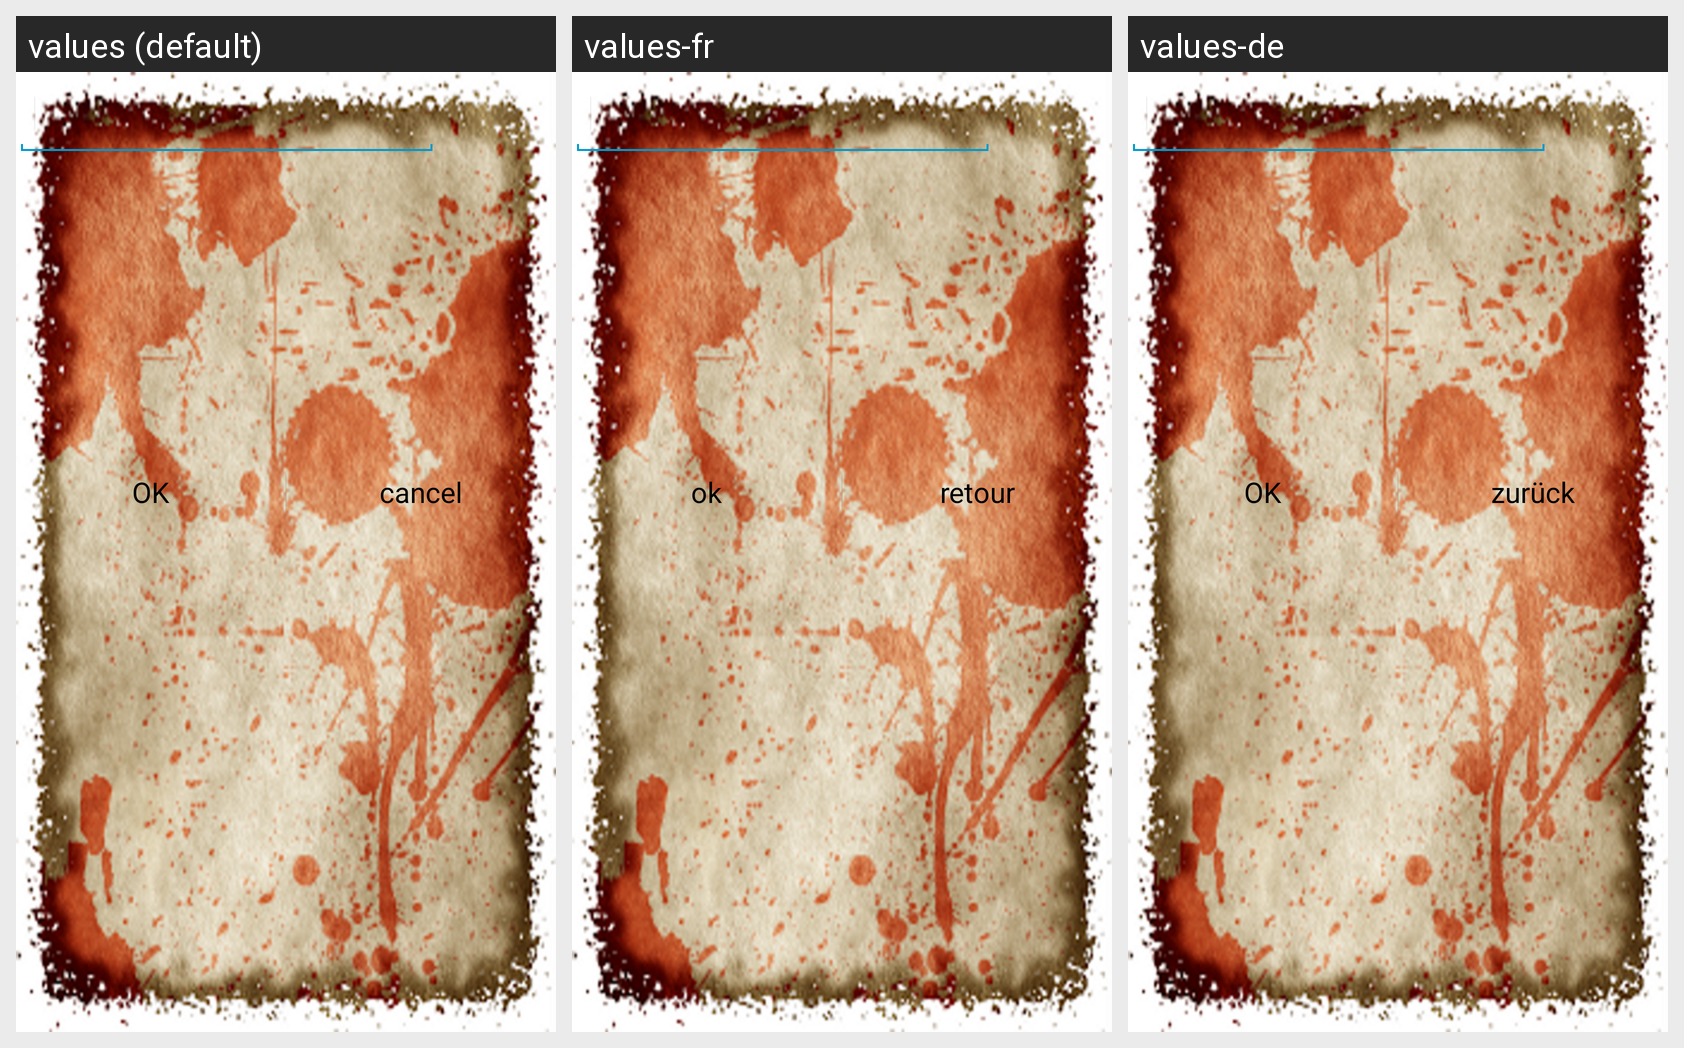

This grid shows one Android layout under several languages. Give, for every string resource on the screen, its name, the default text and each shown locale's text.
Android screen res/layout/dialog_new_weapon.xml rendered under 3 locales, left to right: values (default), values-fr, values-de. Device: Nexus 5 (rendered at 1080×1920; each locale shown at half size, 540×960, under a caption strip naming it); theme SSEBaseTheme.
Strings drawn on this screen, with the default value and each locale's value (text and hints the layout hard-codes, and strings that could not be matched under every locale, appear in the picture but are not listed):

ok
  values: OK
  values-fr: ok
  values-de: OK

cancel
  values: cancel
  values-fr: retour
  values-de: zurück
